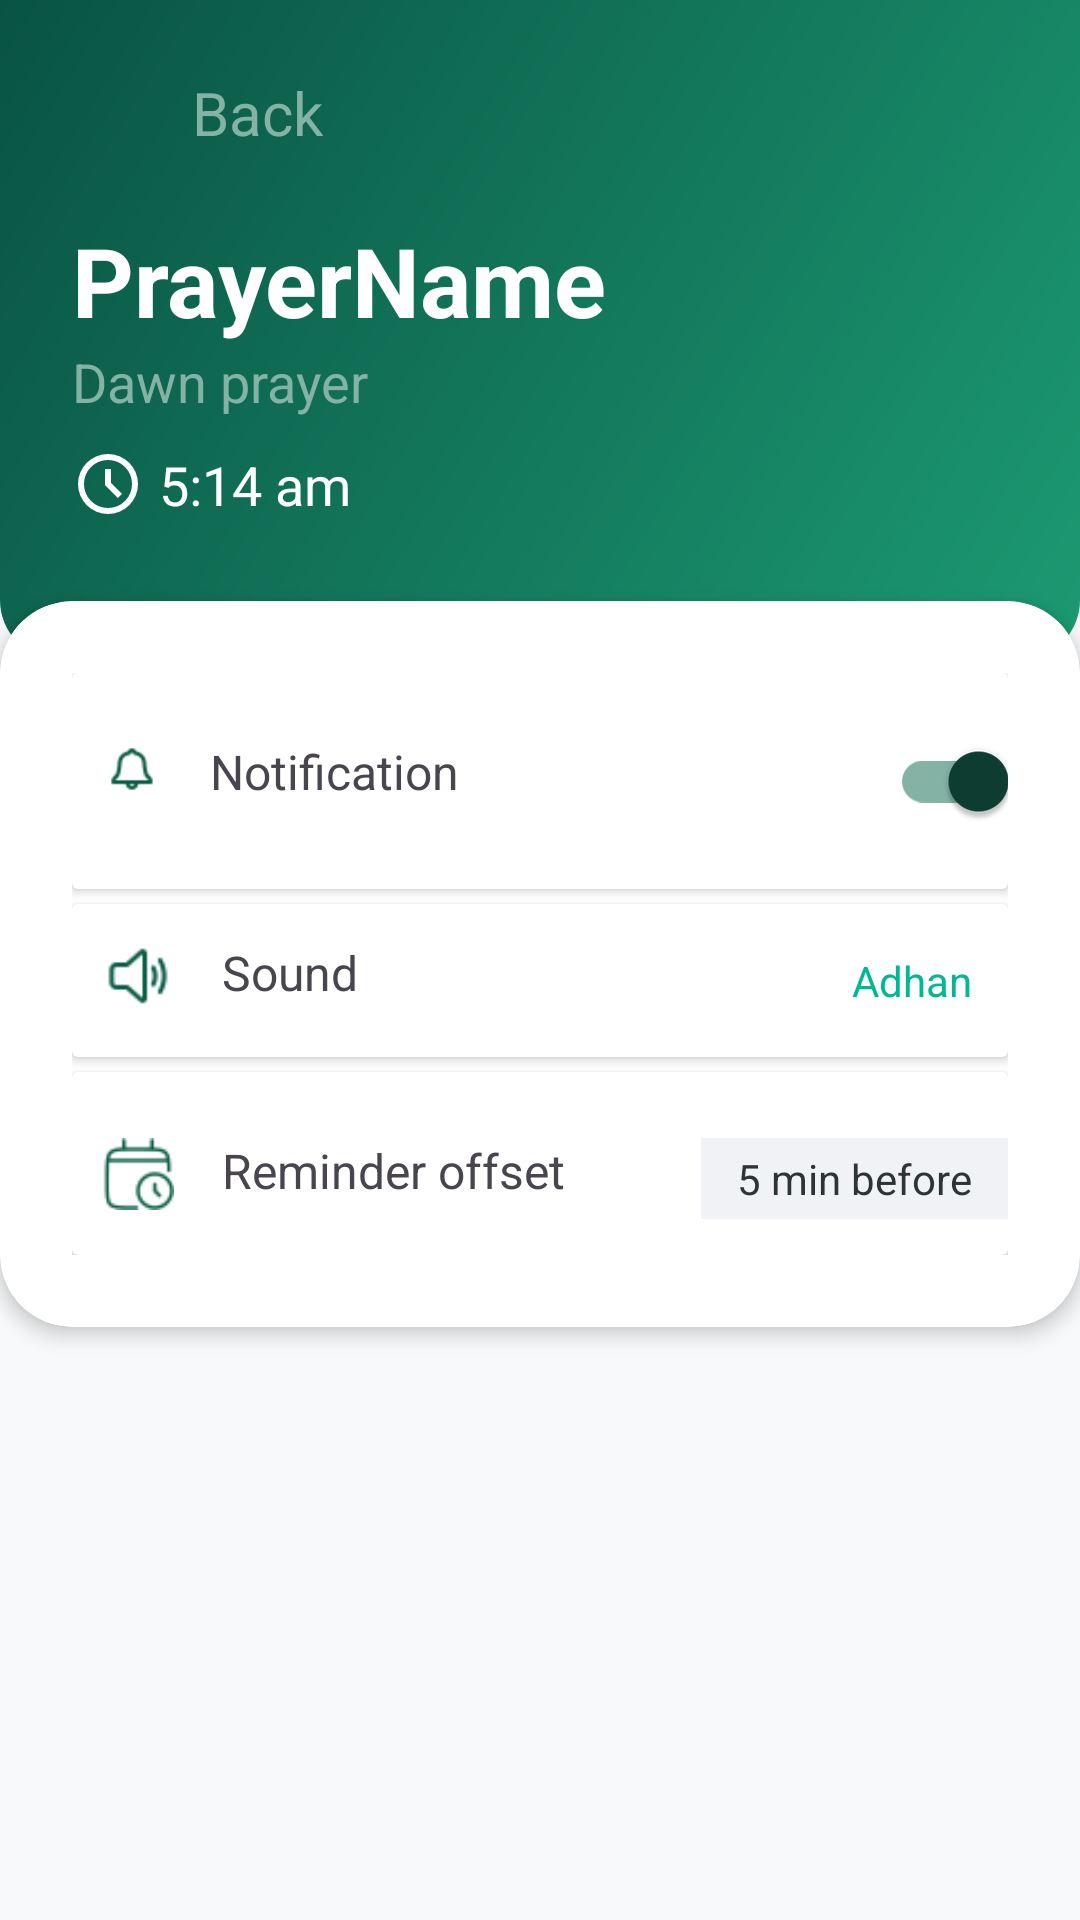

Here is an Android app screen rendered from its layout file. Give the layout XML and the strings, colors and styles it references.
<!-- AndroidManifest.xml: application theme Theme.NmaazReminder -->
<!-- res/layout/activity_prayer_detail.xml -->
<?xml version="1.0" encoding="utf-8"?>
<androidx.constraintlayout.widget.ConstraintLayout
    xmlns:android="http://schemas.android.com/apk/res/android"
    xmlns:app="http://schemas.android.com/apk/res-auto"
    xmlns:tools="http://schemas.android.com/tools"
    android:layout_width="match_parent"
    android:layout_height="match_parent"
    android:background="#F8F9FA">

    <View
        android:id="@+id/prayerDetailHeader"
        android:layout_width="match_parent"
        android:layout_height="220dp"
        android:background="@drawable/bg_header_gradient"
        app:layout_constraintTop_toTopOf="parent"
        tools:layout_editor_absoluteX="-25dp" />

    <ImageButton
        android:id="@+id/btnBack"
        android:layout_width="48dp"
        android:layout_height="48dp"
        android:layout_margin="16dp"
        android:layout_marginStart="168dp"
        android:layout_marginTop="72dp"
        android:layout_marginBottom="8dp"
        android:background="?attr/selectableItemBackgroundBorderless"
        android:src="@drawable/ic__back"
        app:layout_constraintBottom_toTopOf="@+id/tvDetailPrayerName"
        app:layout_constraintStart_toStartOf="parent"
        app:layout_constraintTop_toTopOf="parent"
        app:tint="@color/white"
        android:contentDescription="Back Button"/>

    <TextView
        android:layout_width="wrap_content"
        android:layout_height="wrap_content"
        android:textColor="@color/light_green"
        android:layout_marginBottom="5dp"
        android:textSize="20sp"
        android:text="Back"
        app:layout_constraintTop_toTopOf="@+id/btnBack"
        app:layout_constraintBottom_toBottomOf="@id/btnBack"
        app:layout_constraintStart_toEndOf="@id/btnBack"/>

    <TextView
        android:id="@+id/tvDetailPrayerName"
        android:layout_width="wrap_content"
        android:layout_height="wrap_content"
        android:layout_marginStart="24dp"
        android:layout_marginTop="8dp"
        android:text="PrayerName"
        android:textColor="@color/white"
        android:textSize="32sp"
        android:textStyle="bold"
        app:layout_constraintStart_toStartOf="parent"
        app:layout_constraintTop_toBottomOf="@id/btnBack" />

    <TextView
        android:id="@+id/tvPrayerSubtitle"
        android:layout_width="wrap_content"
        android:layout_height="wrap_content"
        android:text="Dawn prayer"
        android:textColor="@color/light_green"
        android:textSize="18sp"
        app:layout_constraintStart_toStartOf="@id/tvDetailPrayerName"
        app:layout_constraintTop_toBottomOf="@id/tvDetailPrayerName" />

    <ImageView
        android:id="@+id/ivClock"
        android:layout_width="wrap_content"
        android:layout_height="wrap_content"
        android:src="@drawable/ic_clock"
        android:layout_marginTop="10dp"
        app:layout_constraintStart_toStartOf="@id/tvPrayerSubtitle"
        app:layout_constraintTop_toBottomOf="@id/tvPrayerSubtitle"/>

    <TextView
        android:id="@+id/tvPrayerTime"
        android:layout_width="wrap_content"
        android:layout_height="wrap_content"
        android:text="5:14 am"
        android:textColor="@color/white"
        android:textSize="18sp"
        android:layout_marginStart="5dp"
        app:layout_constraintTop_toTopOf="@id/ivClock"
        app:layout_constraintBottom_toBottomOf="@id/ivClock"
        app:layout_constraintStart_toEndOf="@+id/ivClock"/>

    <androidx.cardview.widget.CardView
        android:layout_width="match_parent"
        android:layout_height="wrap_content"
        android:layout_marginTop="-20dp"
        app:cardCornerRadius="24dp"
        app:cardElevation="4dp"
        app:layout_constraintTop_toBottomOf="@id/prayerDetailHeader">

        <LinearLayout
            android:layout_width="match_parent"
            android:layout_height="wrap_content"
            android:orientation="vertical"
            android:padding="24dp">

            <androidx.cardview.widget.CardView
                android:layout_width="wrap_content"
                android:layout_height="wrap_content"
                app:cardCornerRadius="2dp"
                android:elevation="2dp"
                android:background="@color/stroke_color">
                <RelativeLayout
                    android:layout_width="match_parent"
                    android:layout_height="wrap_content"
                    android:paddingVertical="12dp">
                    <ImageView
                        android:id="@+id/icNotif"
                        android:layout_width="20dp"
                        android:layout_height="20dp"
                        android:layout_marginStart="10dp"
                        android:layout_marginTop="10dp"
                        android:src="@drawable/ic_bell_green" />
                    <TextView
                        android:layout_width="wrap_content"
                        android:layout_height="wrap_content"
                        android:layout_toEndOf="@id/icNotif"
                        android:layout_marginStart="16dp"
                        android:layout_marginTop="10dp"
                        android:text="Notification"
                        android:textSize="16sp" />
                    <com.google.android.material.switchmaterial.SwitchMaterial
                        android:id="@+id/notificationSwitch"
                        android:layout_width="wrap_content"
                        android:layout_height="wrap_content"
                        android:layout_alignParentEnd="true"
                        app:thumbTint="@color/switch_thumb_selector"
                        app:trackTint="@color/switch_track_selector"
                        app:useMaterialThemeColors="false"
                        android:checked="true" />
                </RelativeLayout>

            </androidx.cardview.widget.CardView>

            <androidx.cardview.widget.CardView
                android:layout_width="wrap_content"
                android:layout_height="wrap_content"
                android:elevation="2dp"
                android:layout_marginTop="5dp">
                <RelativeLayout
                    android:layout_width="match_parent"
                    android:layout_height="wrap_content"
                    android:paddingVertical="12dp">
                    <ImageView
                        android:id="@+id/icSound"
                        android:layout_width="24dp"
                        android:layout_height="24dp"
                        android:layout_marginStart="10dp"
                        android:src="@drawable/ic_volume" />
                    <TextView
                        android:layout_width="wrap_content"
                        android:layout_height="wrap_content"
                        android:layout_toEndOf="@id/icSound"
                        android:layout_marginStart="16dp"
                        android:text="Sound"
                        android:textSize="16sp" />
                    <LinearLayout
                        android:id="@+id/layoutSound"
                        android:layout_width="wrap_content"
                        android:layout_height="wrap_content"
                        android:layout_alignParentEnd="true">
                        <TextView
                            android:id="@+id/tvSoundValue"
                            android:layout_width="wrap_content"
                            android:layout_height="wrap_content"
                            android:layout_alignParentEnd="true"
                            android:text="Adhan"
                            android:paddingHorizontal="12dp"
                            android:paddingVertical="4dp"
                            android:textColor="#00B894" />
                    </LinearLayout>

                </RelativeLayout>
            </androidx.cardview.widget.CardView>

            <androidx.cardview.widget.CardView
                android:layout_width="wrap_content"
                android:layout_height="wrap_content"
                android:elevation="2dp"
                android:layout_marginTop="5dp">
                <RelativeLayout
                    android:layout_width="match_parent"
                    android:layout_height="wrap_content"
                    android:paddingVertical="12dp">
                    <ImageView
                        android:id="@+id/icClock"
                        android:layout_width="24dp"
                        android:layout_height="24dp"
                        android:layout_marginStart="10dp"
                        android:layout_marginTop="10dp"
                        android:src="@drawable/ic_schedule" />
                    <TextView
                        android:layout_width="wrap_content"
                        android:layout_height="wrap_content"
                        android:layout_toEndOf="@id/icClock"
                        android:layout_marginStart="16dp"
                        android:layout_marginTop="10dp"
                        android:text="Reminder offset"
                        android:textSize="16sp" />
                    <LinearLayout
                        android:id="@+id/layoutOffset"
                        android:layout_width="wrap_content"
                        android:layout_height="wrap_content"
                        android:layout_alignParentEnd="true"
                        android:layout_marginTop="10dp">
                        <TextView
                            android:id="@+id/tvOffsetValue"
                            android:layout_width="wrap_content"
                            android:layout_height="wrap_content"
                            android:text="5 min before"
                            android:background="#F1F2F6"
                            android:paddingHorizontal="12dp"
                            android:paddingVertical="4dp"
                            android:textColor="#2D3436" />
                    </LinearLayout>

                </RelativeLayout>
            </androidx.cardview.widget.CardView>


        </LinearLayout>
    </androidx.cardview.widget.CardView>

</androidx.constraintlayout.widget.ConstraintLayout>
<!-- resources referenced by this layout -->
<resources>
  <color name="light_green">#84b2a4</color>
  <color name="stroke_color">#E0E0E0</color>
  <color name="white">#FFFFFFFF</color>
  <!-- drawable bg_header_gradient (drawable) -->
  <?xml version="1.0" encoding="utf-8"?>
  <shape xmlns:android="http://schemas.android.com/apk/res/android">
      <gradient
          android:startColor="#095343"
          android:endColor="#1c9a72"
          android:angle="315" />
      <corners
          android:bottomLeftRadius="20dp"
          android:bottomRightRadius="20dp" />
  </shape>
  <!-- drawable ic_bell_green: png bitmap (drawable, 587 bytes) -->
  <!-- drawable ic_clock (drawable) -->
  <vector xmlns:android="http://schemas.android.com/apk/res/android"
      android:width="24dp"
      android:height="24dp"
      android:viewportWidth="960"
      android:viewportHeight="960">
    <path
        android:pathData="m612,668 l56,-56 -148,-148v-184h-80v216l172,172ZM480,880q-83,0 -156,-31.5T197,763q-54,-54 -85.5,-127T80,480q0,-83 31.5,-156T197,197q54,-54 127,-85.5T480,80q83,0 156,31.5T763,197q54,54 85.5,127T880,480q0,83 -31.5,156T763,763q-54,54 -127,85.5T480,880ZM480,480ZM480,800q133,0 226.5,-93.5T800,480q0,-133 -93.5,-226.5T480,160q-133,0 -226.5,93.5T160,480q0,133 93.5,226.5T480,800Z"
        android:fillColor="#ffffff"/>
  </vector>
  <!-- drawable ic_schedule: png bitmap (drawable, 974 bytes) -->
  <!-- drawable ic_volume: png bitmap (drawable, 526 bytes) -->
  <style name="Theme.NmaazReminder" parent="Base.Theme.NmaazReminder">
  
      </style>
  <style name="Base.Theme.NmaazReminder" parent="Theme.Material3.DayNight.NoActionBar">
          <item name="colorPrimary">#0D3E31</item>
          <item name="colorOnPrimary">#FFFFFF</item>
          <item name="colorSecondary">#EAE6DC</item>
          <item name="colorOnSecondary">#2E312F</item>
  
          <item name="colorPrimaryContainer">#D4E7E1</item>
  
          <item name="colorOnPrimaryContainer">@color/light_green</item>
  
          <item name="colorControlHighlight">#E5E5E5</item>
      </style>
</resources>
